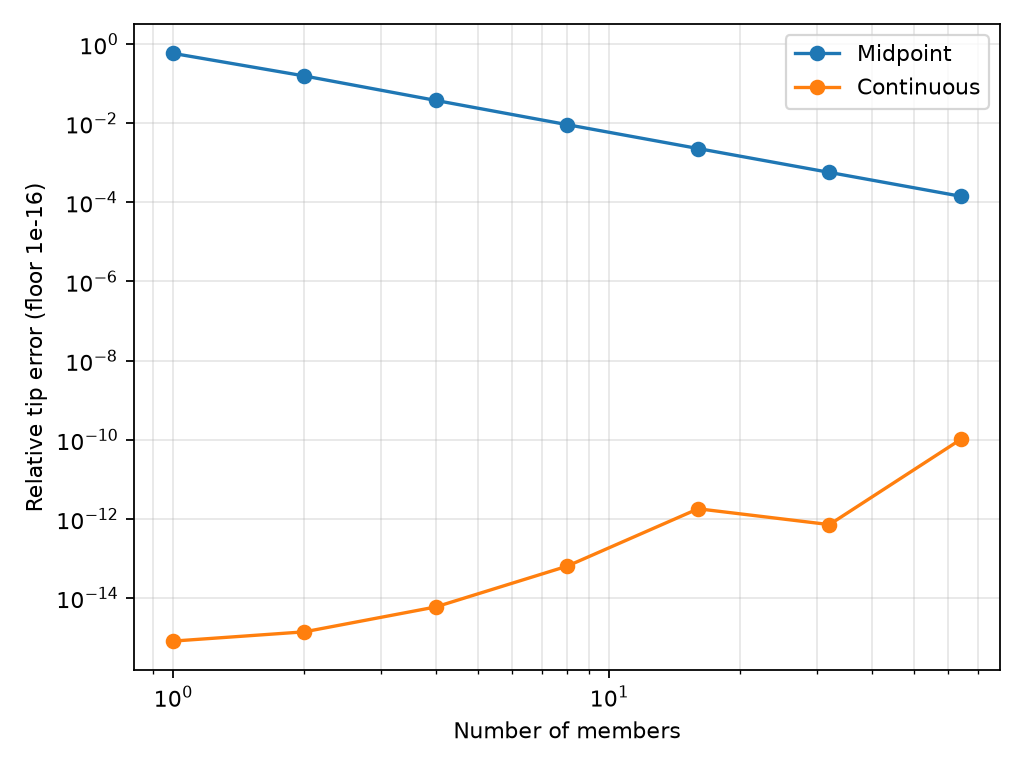

The table this chart was drawn from, first rows:
elements, reference_mm, midpoint_mm, continuous_mm, midpoint_rel_error, continuous_rel_error
1, 1.905, 3.01, 1.905, 0.5802, 8.1601392309949e-16
2, 1.905, 2.202, 1.905, 0.156, 1.3988810110276972e-15
4, 1.905, 1.976, 1.905, 0.03764, 5.945244296867713e-15
8, 1.905, 1.922, 1.905, 0.009202, 6.353251258417458e-14
16, 1.905, 1.909, 1.905, 0.002284, 1.7998935675223036e-12
32, 1.905, 1.906, 1.905, 0.00057, 7.168099447341092e-13
64, 1.905, 1.905, 1.905, 0.0001424, 1.0157939489552348e-10
